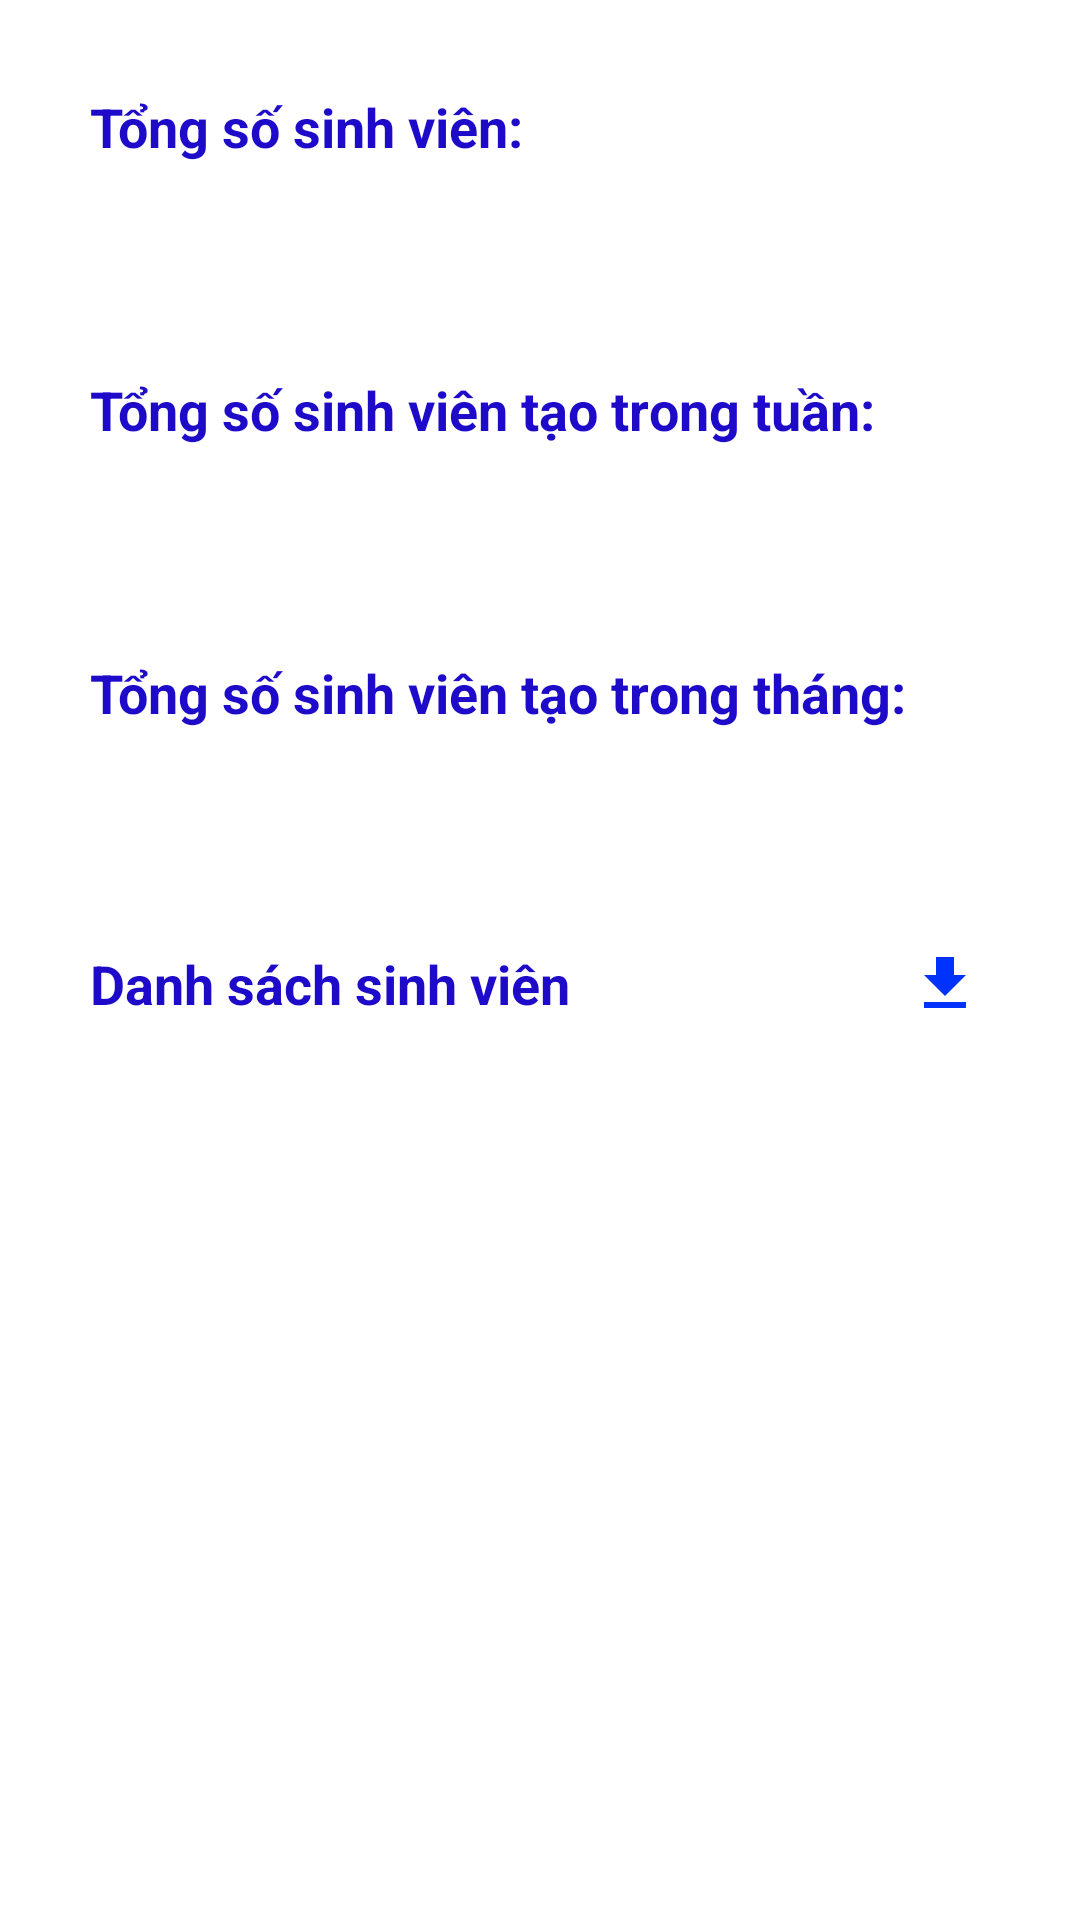

Write the Android layout XML for this screen, with the resource values it uses.
<!-- AndroidManifest.xml: application theme Theme.QuanLySinhVien02 -->
<!-- res/layout/fragment_statistical.xml -->
<?xml version="1.0" encoding="utf-8"?>
<LinearLayout
    xmlns:android="http://schemas.android.com/apk/res/android"
    xmlns:tools="http://schemas.android.com/tools"
    xmlns:app="http://schemas.android.com/apk/res-auto"
    android:layout_width="match_parent"
    android:layout_height="match_parent"
    android:orientation="vertical"
    android:padding="20dp"
    android:gravity="center_horizontal"
    android:background="#fff"
    tools:context=".fragment.StatisticalFragment">

    <LinearLayout
        android:layout_width="match_parent"
        android:layout_height="wrap_content"
        android:padding="10dp"
        android:gravity="center"
        android:orientation="horizontal">

        <TextView
            android:layout_width="20sp"
            android:layout_height="wrap_content"
            android:layout_weight="1"
            android:text="Tổng số sinh viên: "
            android:textSize="18sp"
            android:textStyle="bold"
            android:textColor="#1E0BCA"/>

        <TextView
            android:id="@+id/tvTongSoSV"
            android:layout_width="wrap_content"
            android:layout_height="wrap_content"
            android:layout_weight="1"
            android:textSize="18sp"
            android:textStyle="bold"
            android:textColor="#1E0BCA"/>

    </LinearLayout>

    <LinearLayout
        android:layout_width="match_parent"
        android:layout_height="wrap_content"
        android:padding="10dp"
        android:layout_marginVertical="50dp"
        android:gravity="center"
        android:orientation="horizontal">

        <TextView
            android:layout_width="0dp"
            android:layout_height="wrap_content"
            android:layout_weight="1"
            android:text="Tổng số sinh viên tạo trong tuần: "
            android:textSize="18sp"
            android:textStyle="bold"
            android:textColor="#1E0BCA"/>

        <TextView
            android:id="@+id/tvTongSoSVTuan"
            android:layout_width="wrap_content"
            android:layout_height="wrap_content"
            android:textSize="18sp"
            android:textStyle="bold"
            android:textColor="#1E0BCA"/>

    </LinearLayout>

    <LinearLayout
        android:layout_width="match_parent"
        android:layout_height="wrap_content"
        android:padding="10dp"
        android:gravity="center"
        android:orientation="horizontal">

        <TextView
            android:layout_width="0dp"
            android:layout_height="wrap_content"
            android:layout_weight="1"
            android:text="Tổng số sinh viên tạo trong tháng: "
            android:textSize="18sp"
            android:textStyle="bold"
            android:textColor="#1E0BCA"/>

        <TextView
            android:id="@+id/tvTongSoSVThang"
            android:layout_width="wrap_content"
            android:layout_height="wrap_content"
            android:textSize="18sp"
            android:textStyle="bold"
            android:textColor="#1E0BCA"/>

    </LinearLayout>

    <LinearLayout
        android:layout_width="match_parent"
        android:layout_height="wrap_content"
        android:padding="10dp"
        android:layout_marginVertical="50dp"
        android:gravity="center"
        android:orientation="horizontal">

        <TextView
            android:layout_width="0dp"
            android:layout_height="wrap_content"
            android:layout_weight="1"
            android:text="Danh sách sinh viên"
            android:textSize="18sp"
            android:textStyle="bold"
            android:textColor="#1E0BCA"/>

        <ImageButton
            android:id="@+id/taiDanhSachSinhVien"
            android:layout_width="30dp"
            android:layout_height="30dp"
            android:src="@drawable/ic_download"
            android:background="@null"/>
    </LinearLayout>



</LinearLayout>
<!-- resources referenced by this layout -->
<resources>
  <!-- drawable ic_download (drawable) -->
  <vector android:height="24dp" android:tint="#0032FE"
      android:viewportHeight="24" android:viewportWidth="24"
      android:width="24dp" xmlns:android="http://schemas.android.com/apk/res/android">
      <path android:fillColor="@android:color/white" android:pathData="M19,9h-4V3H9v6H5l7,7 7,-7zM5,18v2h14v-2H5z"/>
  </vector>
  <style name="Theme.QuanLySinhVien02" parent="Base.Theme.QuanLySinhVien02" />
  <style name="Base.Theme.QuanLySinhVien02" parent="Theme.Material3.DayNight.NoActionBar">
          
          
      </style>
</resources>
